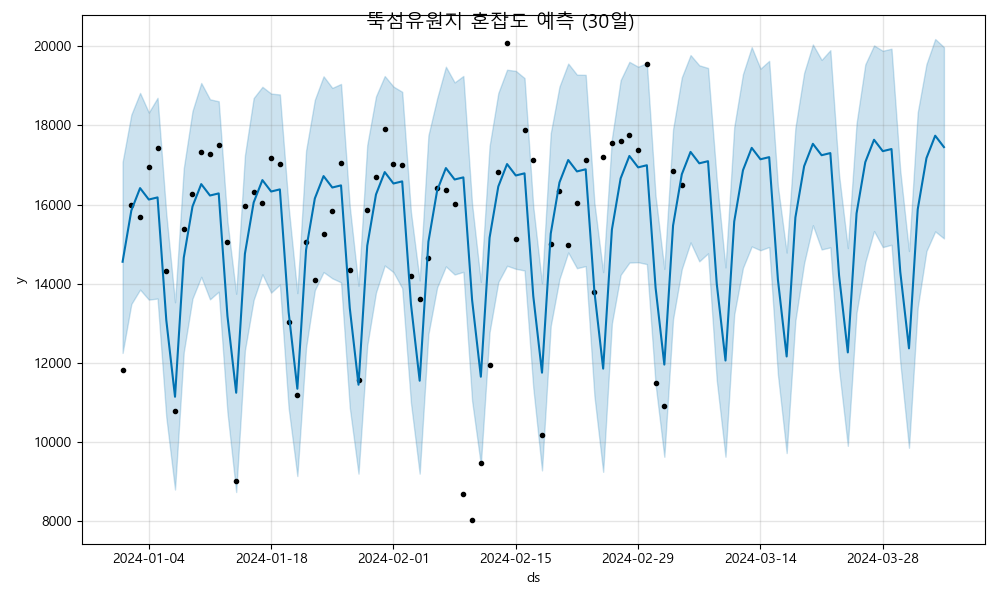

The data file committed next to this chart (first rows):
ds, yhat, yhat_lower, yhat_upper
2024-01-01, 14555, 12250, 17079
2024-01-02, 15850, 13486, 18274
2024-01-03, 16417, 13851, 18823
2024-01-04, 16128, 13597, 18327
2024-01-05, 16182, 13625, 18699
2024-01-06, 13082, 10629, 15771
2024-01-07, 11142, 8797, 13531
2024-01-08, 14656, 12266, 16918
2024-01-09, 15951, 13625, 18365
2024-01-10, 16518, 14174, 19074
2024-01-11, 16229, 13604, 18662
2024-01-12, 16283, 13799, 18611
2024-01-13, 13183, 10748, 15571
2024-01-14, 11243, 8733, 13746
2024-01-15, 14757, 12314, 17245
2024-01-16, 16053, 13591, 18694
2024-01-17, 16619, 14237, 18978
2024-01-18, 16331, 13774, 18806
2024-01-19, 16384, 13978, 18784
2024-01-20, 13285, 10861, 15955
2024-01-21, 11344, 9138, 13762
2024-01-22, 14859, 12385, 17366
2024-01-23, 16154, 13834, 18648
2024-01-24, 16721, 14293, 19243
2024-01-25, 16432, 14136, 18950
2024-01-26, 16485, 14034, 19050
2024-01-27, 13386, 10866, 15953
2024-01-28, 11446, 9198, 13947
2024-01-29, 14960, 12435, 17506
2024-01-30, 16255, 13777, 18735
2024-01-31, 16822, 14461, 19250
2024-02-01, 16533, 14291, 18983
2024-02-02, 16587, 13888, 18851
2024-02-03, 13487, 10989, 15815
2024-02-04, 11547, 9198, 14082
2024-02-05, 15061, 12726, 17749
2024-02-06, 16357, 13906, 18685
2024-02-07, 16923, 14438, 19486
2024-02-08, 16634, 14232, 19089
2024-02-09, 16688, 14299, 19251
2024-02-10, 13589, 11039, 16013
2024-02-11, 11648, 9425, 14043
2024-02-12, 15163, 12775, 17479
2024-02-13, 16458, 14041, 18821
2024-02-14, 17025, 14453, 19409
2024-02-15, 16736, 14377, 19380
2024-02-16, 16790, 14335, 19199
2024-02-17, 13691, 11370, 15951
2024-02-18, 11750, 9280, 14013
2024-02-19, 15265, 12932, 17804
2024-02-20, 16560, 14118, 18984
2024-02-21, 17127, 14789, 19565
2024-02-22, 16839, 14392, 19285
2024-02-23, 16892, 14445, 19280
2024-02-24, 13793, 11157, 16040
2024-02-25, 11853, 9243, 14292
2024-02-26, 15367, 12993, 17670
2024-02-27, 16663, 14223, 19146
2024-02-28, 17229, 14534, 19609
2024-02-29, 16941, 14543, 19485
... 35 more rows
